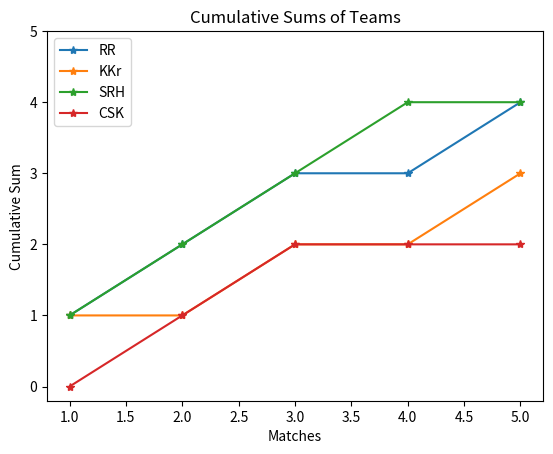

The script that saved this image:
import matplotlib.pyplot as plt

# Define a function to calculate cumulative sums
def qsum(x):
    return [sum(x[:i]) for i in range(1, len(x) + 1)]

# Data representing IPL teams and their match results
ipl = {
    "RR": [1, 1, 1, 0, 1],
    "KKr": [1, 0, 1, 0, 1],
    "SRH": [1, 1, 1, 1, 0],
    "CSK": [0, 1, 1, 0, 0]
}

# Extract keys (team names) from the dictionary
key = list(ipl.keys())

# Extract values (match results) from the dictionary
values = list(ipl.values())

# Calculate cumulative sums for each team
cumulative_sums = [qsum(x) for x in values]

# Plot cumulative sums for each team
plt.plot(range(1, 6), cumulative_sums[0], marker="*", label="RR")  # RR
plt.plot(range(1, 6), cumulative_sums[1], marker="*", label="KKr")  # KKr
plt.plot(range(1, 6), cumulative_sums[2], marker="*", label="SRH")  # SRH
plt.plot(range(1, 6), cumulative_sums[3], marker="*", label="CSK")  # CSK

# Adjust y-axis ticks as needed
plt.yticks(range(0, 6))

# Set labels and title
plt.xlabel('Matches')
plt.ylabel('Cumulative Sum')
plt.title('Cumulative Sums of Teams')

# Display legend
plt.legend()

# Show the plot
plt.show()
